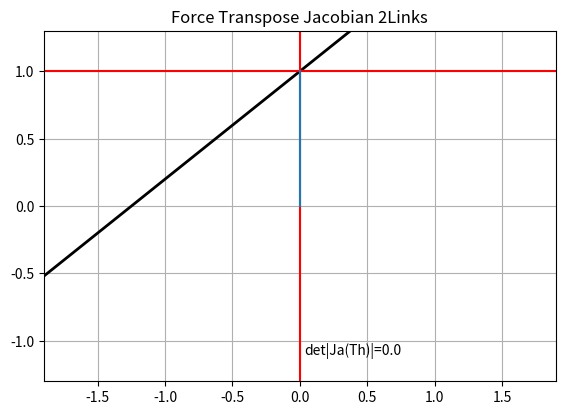

Generate this figure with matplotlib: (Note: this script raises an exception after producing the figure.)
#!/usr/bin/env python3

# Force_InverseJacobian_2Links.py
# [redacted]

import numpy as np
import matplotlib.pyplot as plt
from matplotlib.widgets import Slider
import math

radius = 20

a_0 =  1.0
a_1 =  0.8
a = [a_0, a_1] # parameter for environment

l_1 = 0.5 # length of link 1 [m]
l_2 = 0.5 # length of link 2 [m]

L   = [l_1, l_2] # link parameters
th  = [0.0*math.pi, 0.2*math.pi] # initial angles
dth = np.array([0.0, 0.0]) # initial angular velocity
F     = np.array([0.0, 0.0]) # initial force
tau   = np.array([0.0, 0.0]) # initial torque

X = [0.0, 0.5]# initial position
dx  = np.array([0.0, 0.0]) # initial velocity of end effector

def Jacobian(th, L):

    L1, L2 = L
    Th1, Th2 = th

    J11 = - L1*math.sin(Th1) - L2*math.sin(Th1+Th2)
    J12 = - L2*math.sin(Th1+Th2)
    J21 =   L1*math.cos(Th1) + L2*math.cos(Th1+Th2)
    J22 =   L2*math.cos(Th1+Th2)

    return np.array([[J11, J12],[J21, J22]])

def InverseJacobian(th, L):

    L1, L2 = L
    Th1, Th2 = th

    #Singular point
    if -0.001 < L1*L2*math.sin(Th2) < 0:
        detJ = -0.001
        print('Singular point!')
    elif 0 <= L1*L2*math.sin(Th2) < 0.001:
        detJ =  0.001
        print('Singular point!')
    else:
        detJ = L1*L2*math.sin(Th2)

    IJ11 = ( 1/detJ )*(  L2*math.cos(Th1+Th2) )
    IJ12 = ( 1/detJ )*(  L2*math.sin(Th1+Th2) )
    IJ21 = ( 1/detJ )*( -L1*math.cos(Th1) - L2*math.cos(Th1+Th2) )
    IJ22 = ( 1/detJ )*( -L1*math.sin(Th1) - L2*math.sin(Th1+Th2) )

    return np.array([[IJ11, IJ12],[IJ21, IJ22]])

def InverseKinematics(X, L):

    L1, L2 = L
    x, y = X

    # anlge of the link 1
    if (L1*L1+(x*x+y*y)-L2*L2)/(2*L1*math.sqrt(x*x+y*y)) > 1:
        th1 = math.atan2(y, x)
        print('th1 error {}, {}'.format(x,y))
    elif (L1*L1+(x*x+y*y)-L2*L2)/(2*L1*math.sqrt(x*x+y*y)) < -1:
        th1 = math.atan2(y, x) - math.pi
        print('th1 error {}, {}'.format(x,y))
    else:
        th1 = math.atan2(y, x) - math.acos( (L1*L1+(x*x+y*y)-L2*L2)/(2*L1*math.sqrt(x*x+y*y)) )

    # anlge of the link 2
    if (L1*L1+L2*L2-(x*x+y*y))/(2*L1*L2) > 1:
        th2 = math.pi
        print('th2 error {}, {}'.format(x,y))
    elif (L1*L1+L2*L2-(x*x+y*y))/(2*L1*L2) < -1:
        th2 = 0.0
        print('th2 error {}, {}'.format(x,y))
    else:
        th2 = math.pi - math.acos( (L1*L1+L2*L2-(x*x+y*y))/(2*L1*L2) )


    return [th1, th2]

def ForwardKinematics(th, L):

    L1, L2 = L
    Th1, Th2 = th

    x0 = 0.0
    y0 = 0.0

    ##################################################
    # position of tip of link 1
    x1 = L1*math.cos(Th1)
    y1 = L1*math.sin(Th1)

    # position of tip of link 2
    x2 = x1 + L2*math.cos(Th1+Th2)
    y2 = y1 + L2*math.sin(Th1+Th2)
    ##################################################

    X = np.array([[x0, y0],[x1, y1],[x2, y2]])

    return X

def update_x(slider_val):
    # update the x-position of  end effector
    X[0] = slider_val
    X[1] = a[1]*X[0] + a[0]

    # calculation of inverse kinematics
    th = InverseKinematics(X, L)

    # calculation of forward kinematics
    p = ForwardKinematics(th, L)

    # calculation of InverseJacobian
    #dth = np.dot(InverseJacobian(th, L), dx)

    # calculation of Transpose Jaconian
    tau = np.dot(Jacobian(th, L).T, F)

    # update the potision of each point
    graph.set_data(p.T[0], p.T[1]) # *.T means transpose the position vector
    arrow.set_data([p[2,0],p[2,0]+F[0]],[p[2,1],p[2,1]+F[1]])
    angularvel1.set_data(p[0,0], p[0,1])
    angularvel2.set_data(p[1,0], p[1,1])

    angularvel1.set_markersize(radius*(1.0+tau[0]))
    angularvel1.set_markerfacecolor('m')
    angularvel1.set_markeredgecolor('m')
    angularvel2.set_markersize(radius*(1.0+tau[1]))
    angularvel2.set_markerfacecolor('c')
    angularvel2.set_markeredgecolor('c')

    text1.set_text('det|Ja(Th)|={}'.format(l_1*l_2*math.sin(th[1])))

    # update the target position
    lineX.set_data([X[0], X[0]],[-100, 100])
    lineY.set_data([-100, 100],[X[1], X[1]])


    # re-draw of the links
    fig.canvas.draw_idle()


def update_fx(slider_val):
    # update the angular vel of link 1
    F[0] = slider_val
    # y-force on environment
    F[1] = (-1/a[1])*F[0]

    # calculation of inverse kinematics
    th = InverseKinematics(X, L)

    # calculation of forward kinematics
    p = ForwardKinematics(th, L)

    # calculation of InverseJacobian
    #dth = np.dot(InverseJacobian(th, L), dx)

    # calculation of Transpose Jaconian
    tau = np.dot(Jacobian(th, L).T, F)


    # update the potision of each point
    graph.set_data(p.T[0], p.T[1]) # *.T means transpose the position vector
    arrow.set_data([p[2,0],p[2,0]+F[0]],[p[2,1],p[2,1]+F[1]])
    angularvel1.set_data(p[0,0], p[0,1])
    angularvel2.set_data(p[1,0], p[1,1])

    angularvel1.set_markersize(radius*(1.0+tau[0]))
    angularvel1.set_markerfacecolor('m')
    angularvel1.set_markeredgecolor('m')
    angularvel2.set_markersize(radius*(1.0+tau[1]))
    angularvel2.set_markerfacecolor('c')
    angularvel2.set_markeredgecolor('c')

    text1.set_text('det|Ja(Th)|={}'.format(l_1*l_2*math.sin(th[1])))

    # update the target position
    lineX.set_data([X[0], X[0]],[-100, 100])
    lineY.set_data([-100, 100],[X[1], X[1]])


    # re-draw of the links
    fig.canvas.draw_idle()


# y-position on environment
X[1] = a[1]*X[0] + a[0]

# y-force on environment
F[1] = (-1/a[1])*F[0]

th = InverseKinematics(X, L)
p  = ForwardKinematics(th, L)
#dx = np.dot(Jacobian(th, L), dth)
#dth = np.dot(InverseJacobian(th, L), dx)
tau = np.dot(Jacobian(th, L).T, F)


fig, ax = plt.subplots()
plt.title('Force Transpose Jacobian 2Links')
plt.axis('equal')
plt.subplots_adjust(left=0.1, bottom=0.15)
plt.xlim([-1.3, 1.3])
plt.ylim([-1.3, 1.3])

# plot the graph
plt.grid()
lineE  = plt.plot([-2.0,2.0],[a[1]*(-2.0)+a[0],a[1]*(2.0)+a[0]],'k-',lw=2.0)
lineX, = plt.plot([p[2,0], p[2,0]],[-100, 100], 'r')
lineY, = plt.plot([-100, 100],[p[2,1], p[2,1]], 'r')
arrow, = plt.plot([p[2,0],p[2,0]+F[0]],[p[2,1],p[2,1]+F[1]],'r-', lw=7)
graph, = plt.plot(p.T[0], p.T[1]) # *.T means transpose the position vector
angularvel1, = plt.plot(p[0,0], p[0,1])
angularvel2, = plt.plot(p[1,0], p[1,1])
text1 = plt.text(0.03, -1.1, 'det|Ja(Th)|={}'.format(l_1*l_2*math.sin(th[1])))
c=plt.Circle((0,0),l_1+l_2, edgecolor='k', facecolor='w', LineWidth=2.0)
ax.add_patch(c)

# position of sliders
slider1_pos = plt.axes([0.05, 0.05, 0.35, 0.03])
slider3_pos = plt.axes([0.55, 0.05, 0.35, 0.03])

# make the instance for slider objects
threshold_slider1 = Slider(slider1_pos, 'x',  -1.0, 1.0, 0.0)
threshold_slider3 = Slider(slider3_pos, 'fx', -1.0, 1.0, 0.0)

# update the graph when the slider positions are modified
threshold_slider1.on_changed(update_x)
threshold_slider3.on_changed(update_fx)


graph.set_linestyle('-')
graph.set_linewidth(5)
graph.set_marker('o')
graph.set_markerfacecolor('g')
graph.set_markeredgecolor('g')
graph.set_markersize(radius)

angularvel1.set_marker('o')
angularvel1.set_markersize(radius*(1.0+tau[0]))
angularvel1.set_markerfacecolor('m')
angularvel1.set_markeredgecolor('m')
angularvel2.set_marker('o')
angularvel2.set_markersize(radius*(1.0+tau[1]))
angularvel2.set_markerfacecolor('c')
angularvel2.set_markeredgecolor('c')

plt.grid()
plt.show()
